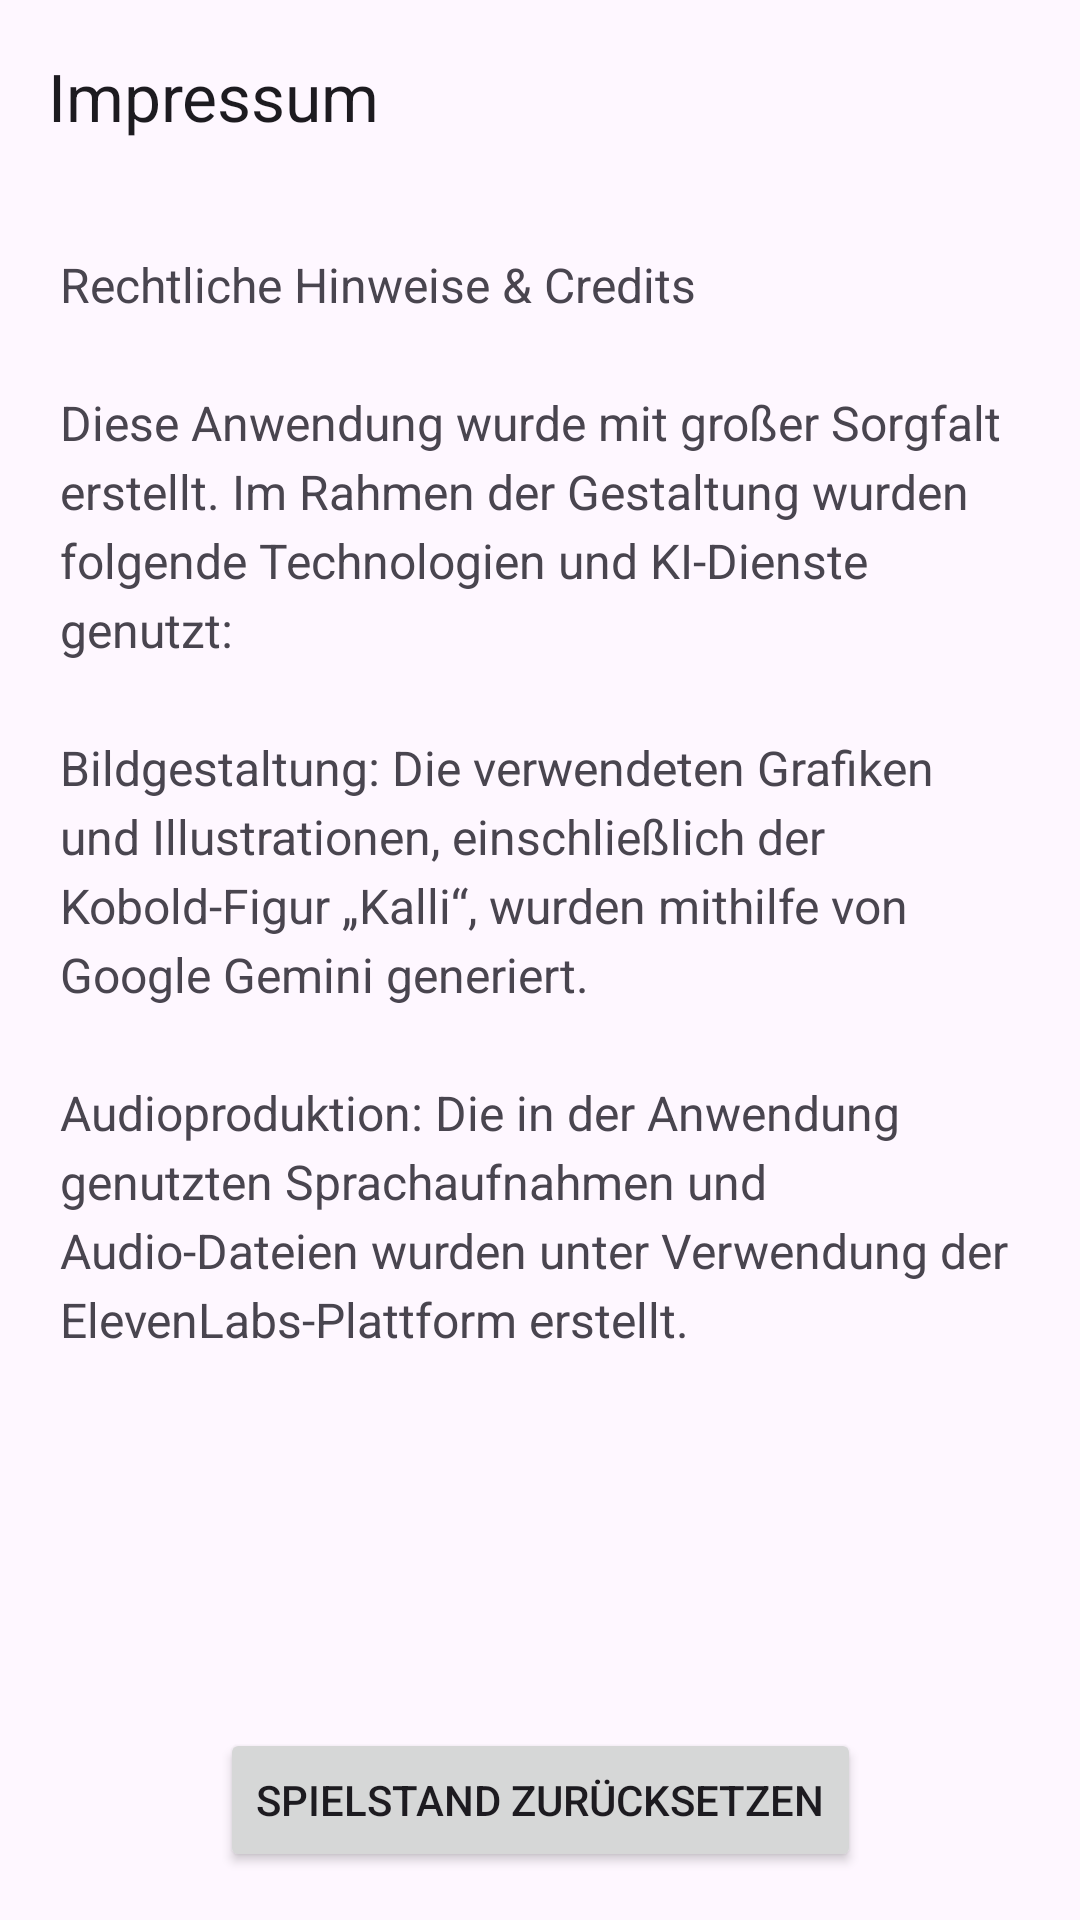

Here is an Android app screen rendered from its layout file. Give the layout XML and the strings, colors and styles it references.
<!-- AndroidManifest.xml: activity theme Theme.DieHüterDesKahlgrundKristalls -->
<!-- res/layout/activity_impresum.xml -->
<?xml version="1.0" encoding="utf-8"?>
<androidx.coordinatorlayout.widget.CoordinatorLayout xmlns:android="http://schemas.android.com/apk/res/android"
    xmlns:app="http://schemas.android.com/apk/res-auto"
    xmlns:tools="http://schemas.android.com/tools"
    android:layout_width="match_parent"
    android:layout_height="match_parent"
    android:fitsSystemWindows="true"
    tools:context=".ImpressumActivity">

    <com.google.android.material.appbar.AppBarLayout
        android:layout_width="match_parent"
        android:layout_height="wrap_content"
        android:fitsSystemWindows="true">

        <com.google.android.material.appbar.MaterialToolbar
            android:id="@+id/toolbar"
            android:layout_width="match_parent"
            android:layout_height="?attr/actionBarSize"
            app:title="Impressum" />

    </com.google.android.material.appbar.AppBarLayout>

    
    <androidx.constraintlayout.widget.ConstraintLayout
        android:layout_width="match_parent"
        android:layout_height="match_parent"
        app:layout_behavior="@string/appbar_scrolling_view_behavior">

        <androidx.core.widget.NestedScrollView
            android:id="@+id/nestedScrollView"
            android:layout_width="0dp"
            android:layout_height="0dp"
            app:layout_constraintBottom_toTopOf="@+id/btn_reset"
            app:layout_constraintEnd_toEndOf="parent"
            app:layout_constraintStart_toStartOf="parent"
            app:layout_constraintTop_toTopOf="parent">

            <TextView
                android:id="@+id/impressum_text"
                android:layout_width="match_parent"
                android:layout_height="wrap_content"
                android:lineSpacingExtra="4sp"
                android:padding="20dp"
                android:text="@string/impressum_inhalt"
                android:textSize="16sp" />

        </androidx.core.widget.NestedScrollView>

        <Button
            android:id="@+id/btn_reset"
            android:layout_width="wrap_content"
            android:layout_height="wrap_content"
            android:layout_margin="16dp"
            android:text="@string/btn_reset_spielstand"
            app:layout_constraintBottom_toBottomOf="parent"
            app:layout_constraintEnd_toEndOf="parent"
            app:layout_constraintStart_toStartOf="parent" />

    </androidx.constraintlayout.widget.ConstraintLayout>

</androidx.coordinatorlayout.widget.CoordinatorLayout>
<!-- resources referenced by this layout -->
<resources>
  <string name="btn_reset_spielstand">Spielstand zurücksetzen</string>
  <string name="impressum_inhalt">Rechtliche Hinweise &amp; Credits\n\nDiese Anwendung wurde mit großer Sorgfalt erstellt. Im Rahmen der Gestaltung wurden folgende Technologien und KI-Dienste genutzt:\n\nBildgestaltung: Die verwendeten Grafiken und Illustrationen, einschließlich der Kobold-Figur „Kalli“, wurden mithilfe von Google Gemini generiert.\n\nAudioproduktion: Die in der Anwendung genutzten Sprachaufnahmen und Audio-Dateien wurden unter Verwendung der ElevenLabs-Plattform erstellt.</string>
  <style name="Theme.DieHüterDesKahlgrundKristalls" parent="Base.Theme.DieHüterDesKahlgrundKristalls" />
  <style name="Base.Theme.DieHüterDesKahlgrundKristalls" parent="Theme.Material3.DayNight.NoActionBar">
          
          
      </style>
</resources>
